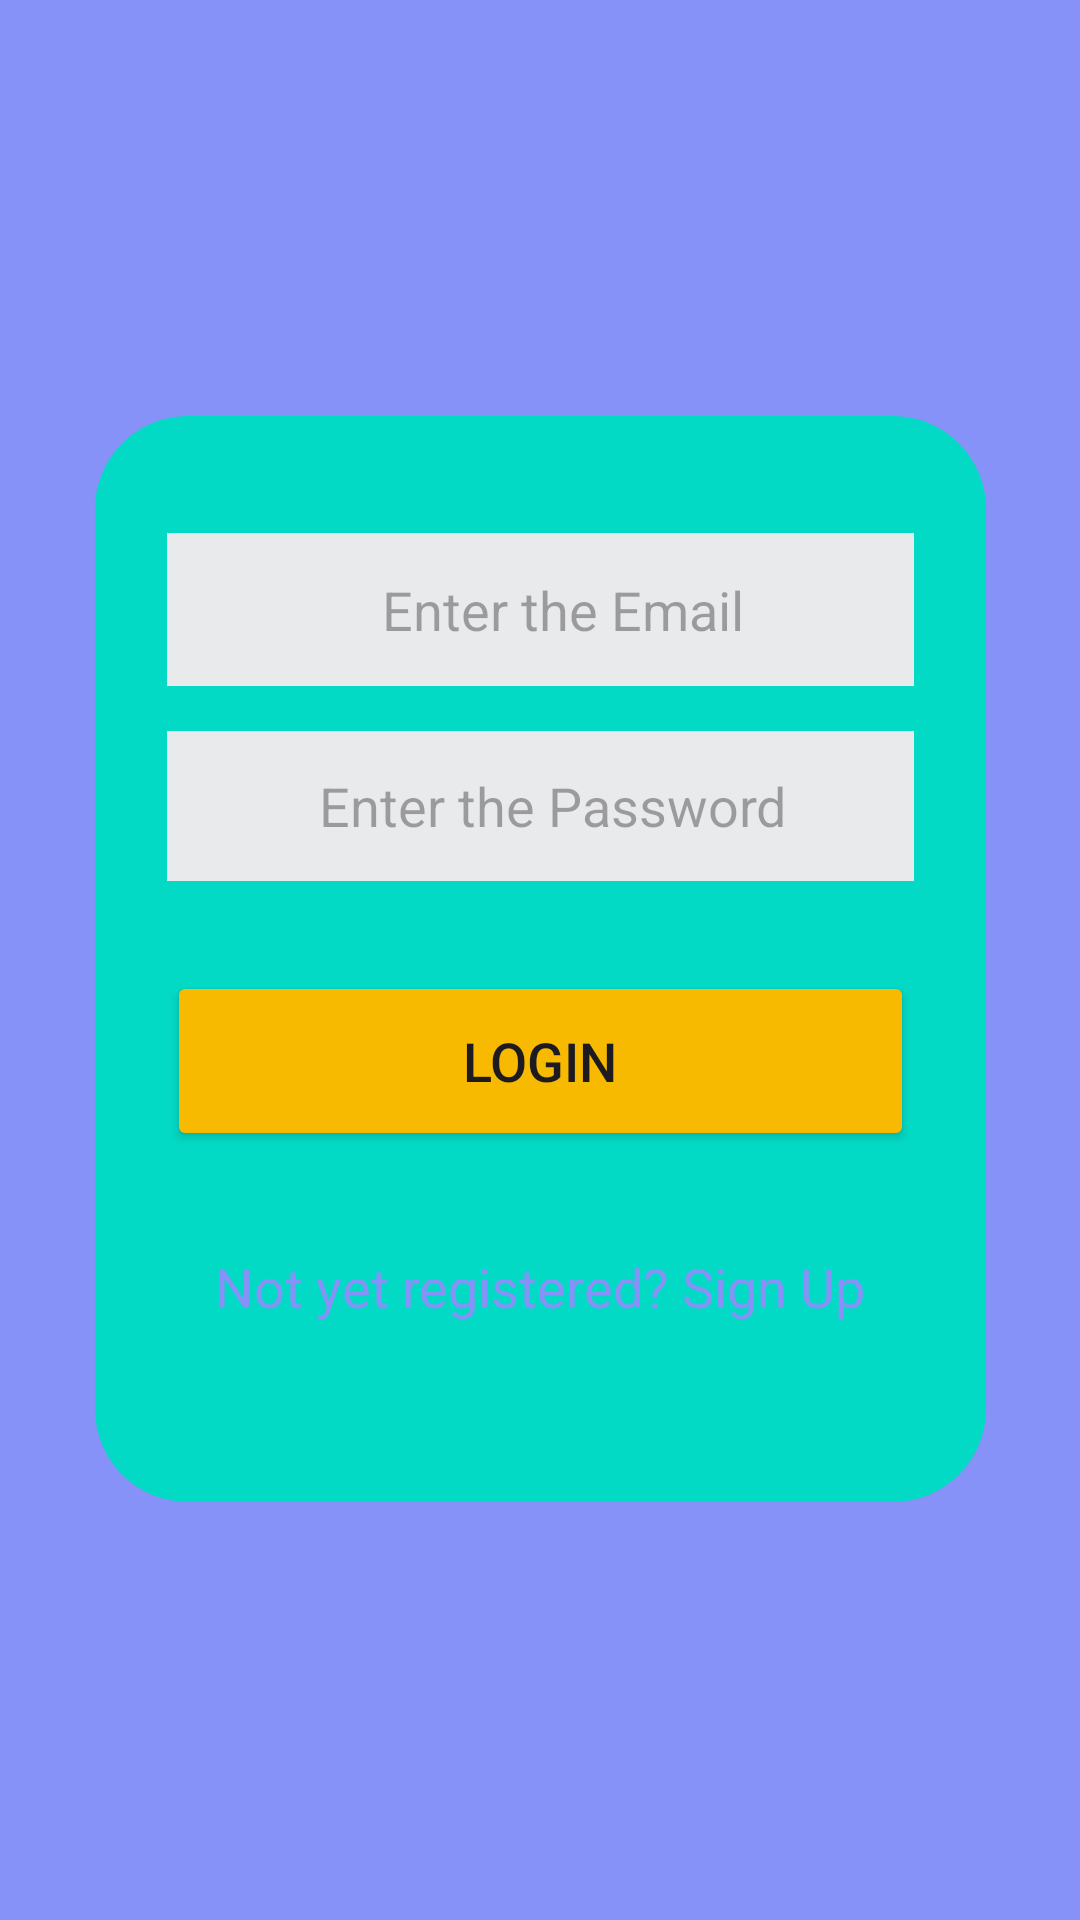

Layout XML and referenced resources for this Android screen:
<!-- AndroidManifest.xml: application theme Theme.ArecaNut -->
<!-- res/layout/sellerlogin.xml -->
<?xml version="1.0" encoding="utf-8"?>
<androidx.constraintlayout.widget.ConstraintLayout xmlns:android="http://schemas.android.com/apk/res/android"
    xmlns:app="http://schemas.android.com/apk/res-auto"
    xmlns:tools="http://schemas.android.com/tools"
    android:layout_width="match_parent"
    android:layout_height="match_parent"
    android:background="@color/lavender">

    <LinearLayout
        android:id="@+id/linearLayout"
        android:layout_width="297dp"
        android:layout_height="362dp"
        android:layout_gravity="center_horizontal"
        android:layout_marginTop="16dp"
        android:background="@drawable/lavender_border"
        android:backgroundTint="@color/teal_200"
        android:orientation="vertical"
        android:padding="24dp"
        app:layout_constraintBottom_toBottomOf="parent"
        app:layout_constraintEnd_toEndOf="parent"
        app:layout_constraintStart_toStartOf="parent"
        app:layout_constraintTop_toTopOf="parent"
        app:layout_constraintVertical_bias="0.468">

        <EditText
            android:id="@+id/loginView"
            android:layout_width="264dp"
            android:layout_height="51dp"
            android:layout_marginTop="15dp"
            android:background="@color/g_line"
            android:focusable="true"
            android:hint="Enter the Email"
            android:inputType="textFilter"
            android:textAlignment="center" />

        <EditText
            android:id="@+id/loginView2"
            android:layout_width="257dp"
            android:layout_height="50dp"
            android:layout_marginTop="15dp"
            android:background="@color/g_line"
            android:focusable="true"
            android:hint="Enter the Password"
            android:inputType="textEmailAddress"
            android:textAlignment="center" />

        <Button
            android:id="@+id/login_button"
            android:layout_width="match_parent"
            android:layout_height="60dp"
            android:layout_marginTop="30dp"
            android:backgroundTint="@color/g_orange_yellow"
            android:text="Login"
            android:textSize="18sp"
            app:cornerRadius="20dp" />

        <TextView
            android:id="@+id/signupRedirectText"
            android:layout_width="wrap_content"
            android:layout_height="wrap_content"
            android:layout_gravity="center"
            android:layout_marginTop="25dp"
            android:inputType="none"
            android:padding="8dp"
            android:text="Not yet registered? Sign Up"
            android:textColor="@color/lavender"
            android:textSize="18sp" />
    </LinearLayout>

</androidx.constraintlayout.widget.ConstraintLayout>
<!-- resources referenced by this layout -->
<resources>
  <color name="g_line">#E9EAEC</color>
  <color name="g_orange_yellow">#F8BA00</color>
  <color name="lavender">#8692f7</color>
  <color name="teal_200">#FF03DAC5</color>
  <!-- drawable lavender_border (drawable) -->
  <?xml version="1.0" encoding="utf-8"?>
  <shape xmlns:android="http://schemas.android.com/apk/res/android"
      android:shape="rectangle">
      <stroke
          android:width="2dp"
          android:color="@color/lavender"/>
      <corners
          android:radius="30dp"/>
  
  
  </shape>
  <style name="Theme.ArecaNut" parent="Base.Theme.ArecaNut" />
  <style name="Base.Theme.ArecaNut" parent="Theme.Material3.DayNight.NoActionBar">
          7
          <item name="colorPrimary">@color/lavender</item>
          <item name="colorPrimaryVariant">@color/lavender</item>
          <item name="colorOnPrimary">@color/white</item>
          
          <item name="colorSecondary">@color/teal_200</item>
          <item name="colorSecondaryVariant">@color/teal_700</item>
          <item name="colorOnSecondary">@color/black</item>
          
          <item name="android:statusBarColor" tools:targetApi="l">?attr/colorPrimaryVariant</item>
      </style>
  <color name="white">#FFFFFFFF</color>
  <color name="teal_700">#FF018786</color>
  <color name="black">#FF000000</color>
</resources>
